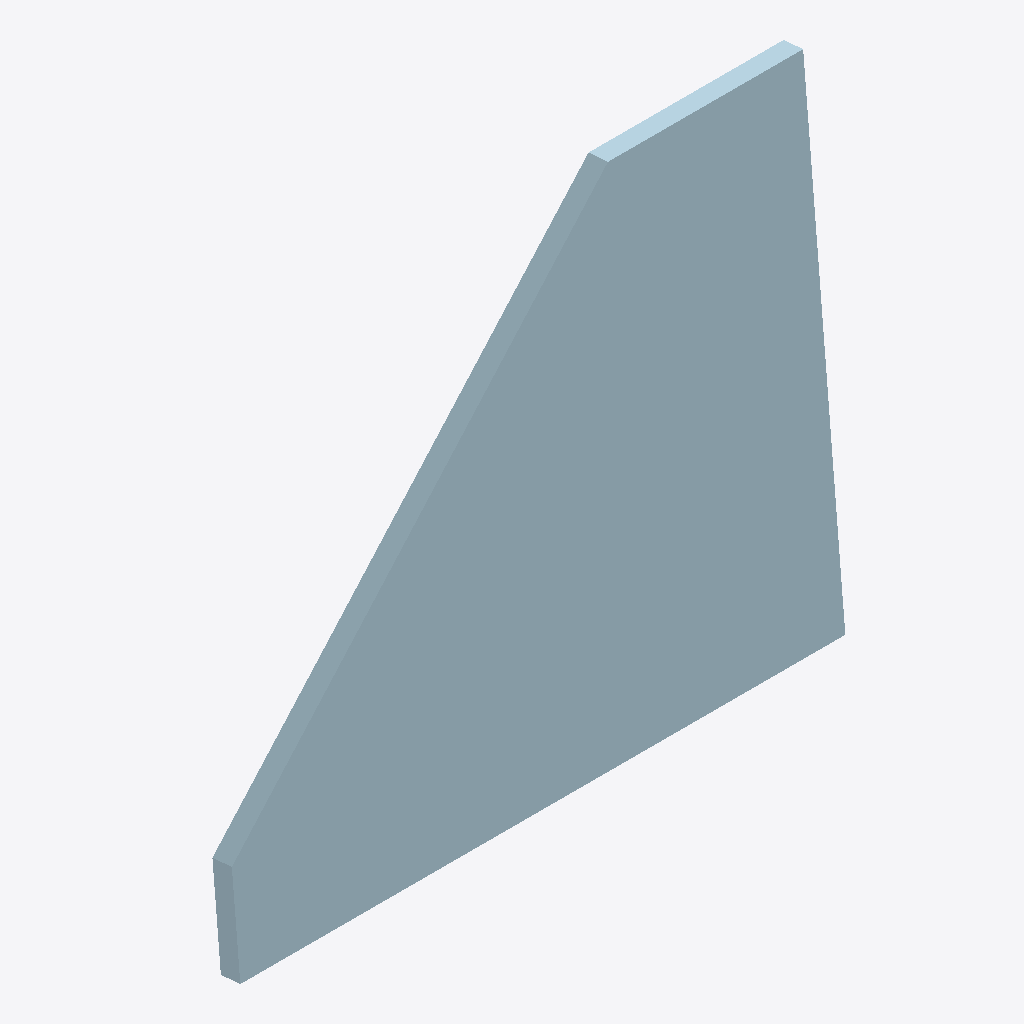
Isometric view of an IFC building model (IFC-SPF (STEP), schema IFC2X3, length unit millimetre), seen from the south-west, elements coloured by IFC class: 1 plate (pale blue).
Extent 3.1 m × 0.3 m × 2.5 m (x, y, z). Storeys (1): Undefined at 0.00 m. Elements (1): 1 IfcPlate.

HEADER;
FILE_DESCRIPTION(('ViewDefinition[AISC_Steel_Detailing]','Option [BaseQuantities:Off]','Option [GridExport:On]','Option [Assemblies:Off]','Option [Bolts:On]','Option [Rebars:On]','Option [PourObjects:Off]','Option [Welds:On]','Option [SurfaceTreatments:On]','Option [LocationBy:0]','Option [ViewColors:Off]','Option [SectionedSpine:Off]','[2 more]'),'2;1');
FILE_NAME('1002_Qty_4.ifc','2026-05-16T11:53:17',('GIOVANNIPC\\gcorrea'),('Structural Designer'),'IFC Database version: Work','Tekla Structures 2020 Service Pack 5, IFC Export','');
FILE_SCHEMA(('IFC2X3'));
ENDSEC;
DATA;
#37=IFCPROJECT('2G7ZFDNE16yBDU14FA92Me',#5,'Proyecto',$,$,$,$,(#11),#36);
#39=IFCSITE('2xvEzEinjBTea80yOTcujY',#5,'Obra',$,$,#38,$,$,.ELEMENT.,$,$,$,$,$);
#41=IFCBUILDING('1ULFYywEL0ahcSoBO0dnLt',#5,'Undefined',$,$,#40,$,$,.ELEMENT.,$,$,$);
#43=IFCBUILDINGSTOREY('29hdEUCErFze9E_VIAceOd',#5,'Undefined',$,$,#42,$,$,.ELEMENT.,0.0);
#62=IFCPLATE('1ra2Jk5SrEkujh9Ks_ix$c',#44,'PLATE','PL100*2500','PL100*2500',#49,#61,'ID759024ee-15cd-4ebb-8b6b-254dbeb3bfe6');
ENDSEC;
